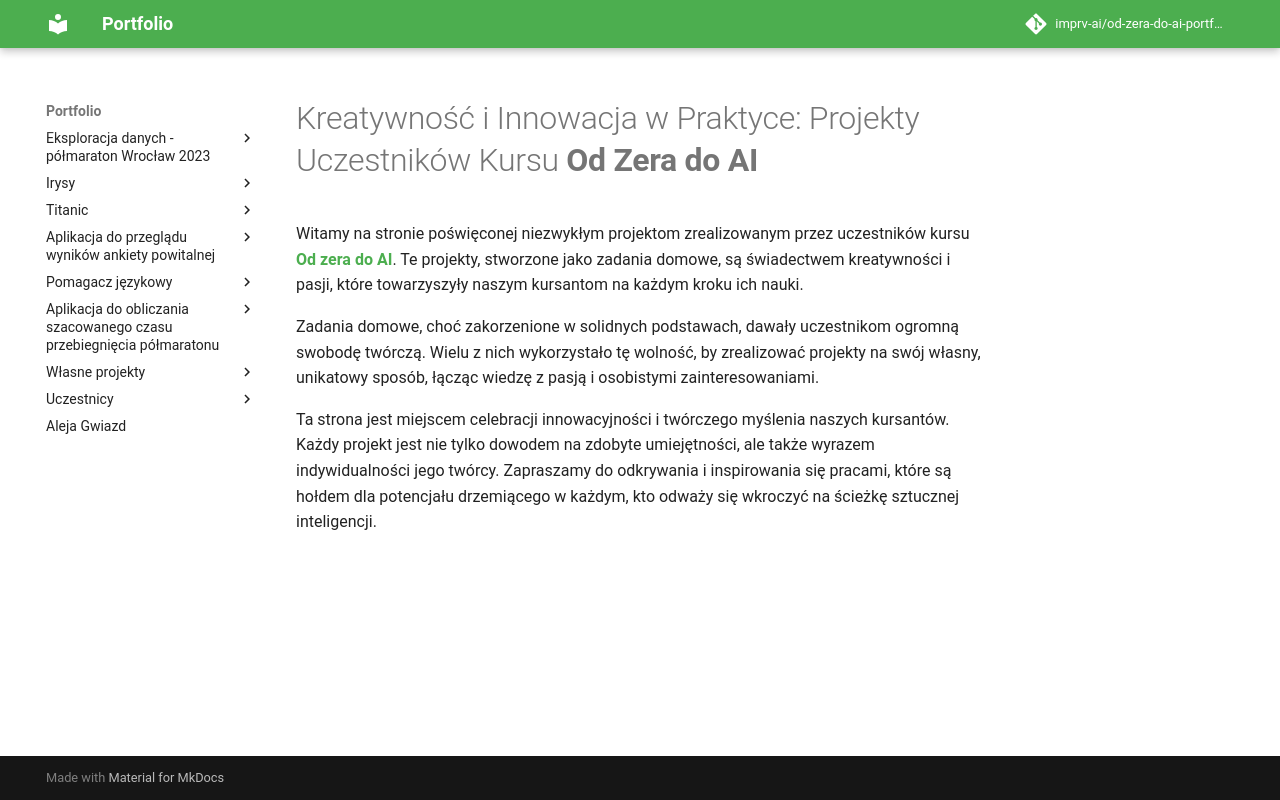

repository: imprv-ai/od-zera-do-ai-portfolio · page: index.html · generator: mkdocs

# Kreatywność i Innowacja w Praktyce: Projekty Uczestników Kursu **Od Zera do AI**

Witamy na stronie poświęconej niezwykłym projektom zrealizowanym przez uczestników kursu **[Od zera do AI](https://grupa.gotoit.pl/ai-data-scientist)**. Te projekty, stworzone jako zadania domowe, są świadectwem kreatywności i pasji, które towarzyszyły naszym kursantom na każdym kroku ich nauki.

Zadania domowe, choć zakorzenione w solidnych podstawach, dawały uczestnikom ogromną swobodę twórczą. Wielu z nich wykorzystało tę wolność, by zrealizować projekty na swój własny, unikatowy sposób, łącząc wiedzę z pasją i osobistymi zainteresowaniami.

Ta strona jest miejscem celebracji innowacyjności i twórczego myślenia naszych kursantów. Każdy projekt jest nie tylko dowodem na zdobyte umiejętności, ale także wyrazem indywidualności jego twórcy. Zapraszamy do odkrywania i inspirowania się pracami, które są hołdem dla potencjału drzemiącego w każdym, kto odważy się wkroczyć na ścieżkę sztucznej inteligencji.
